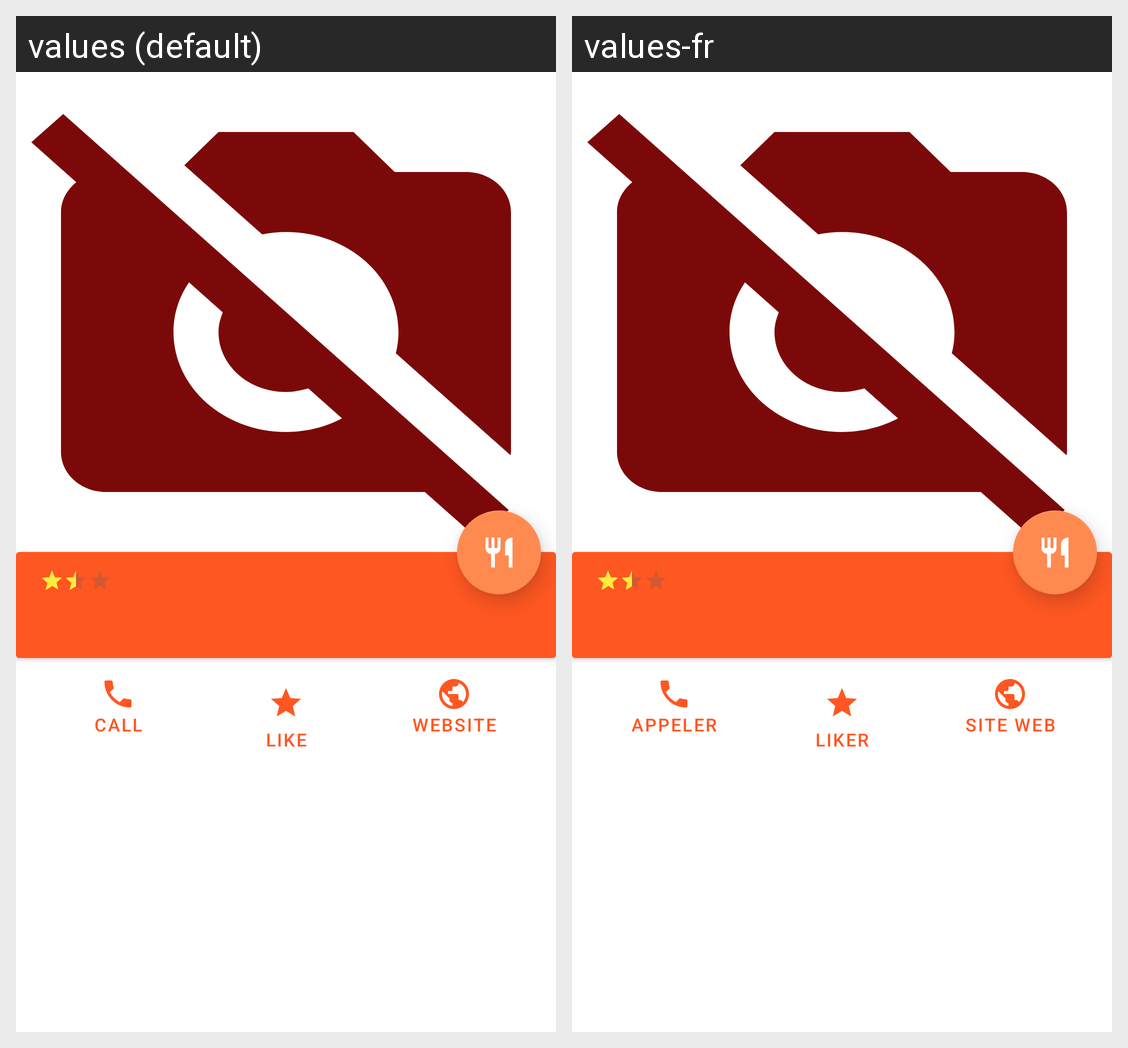

The Android screen above is rendered under two locales of the same app. Produce the string resources it draws, with the default and per-locale values.
Android screen res/layout/activity_restaurant_detail.xml rendered under 2 locales, left to right: values (default), values-fr. Device: Nexus 5 (rendered at 1080×1920; each locale shown at half size, 540×960, under a caption strip naming it); theme Theme.Go4Lunch.NoActionBar2.
Strings drawn on this screen, with the default value and each locale's value (text and hints the layout hard-codes, and strings that could not be matched under every locale, appear in the picture but are not listed):

call
  values: CALL
  values-fr: APPELER

like
  values: LIKE
  values-fr: LIKER

website
  values: WEBSITE
  values-fr: Site Web
